2-way image classification set "splits" from GitHub (Varshapandey-8757/Kidney_stone_Detection_system); label vocabulary: normal, stone.

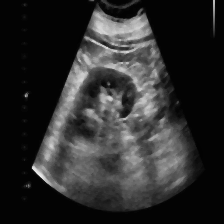
Label: stone

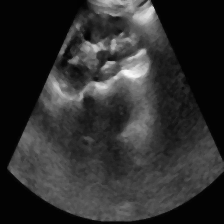
Label: normal

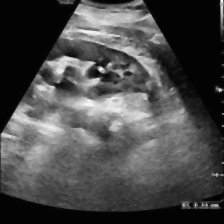
Label: stone

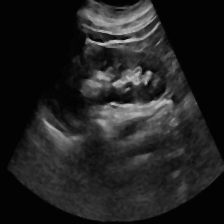
Label: normal

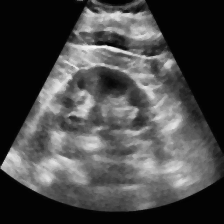
Label: normal

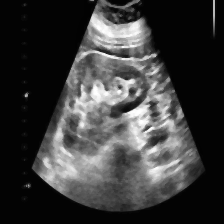
Label: stone
